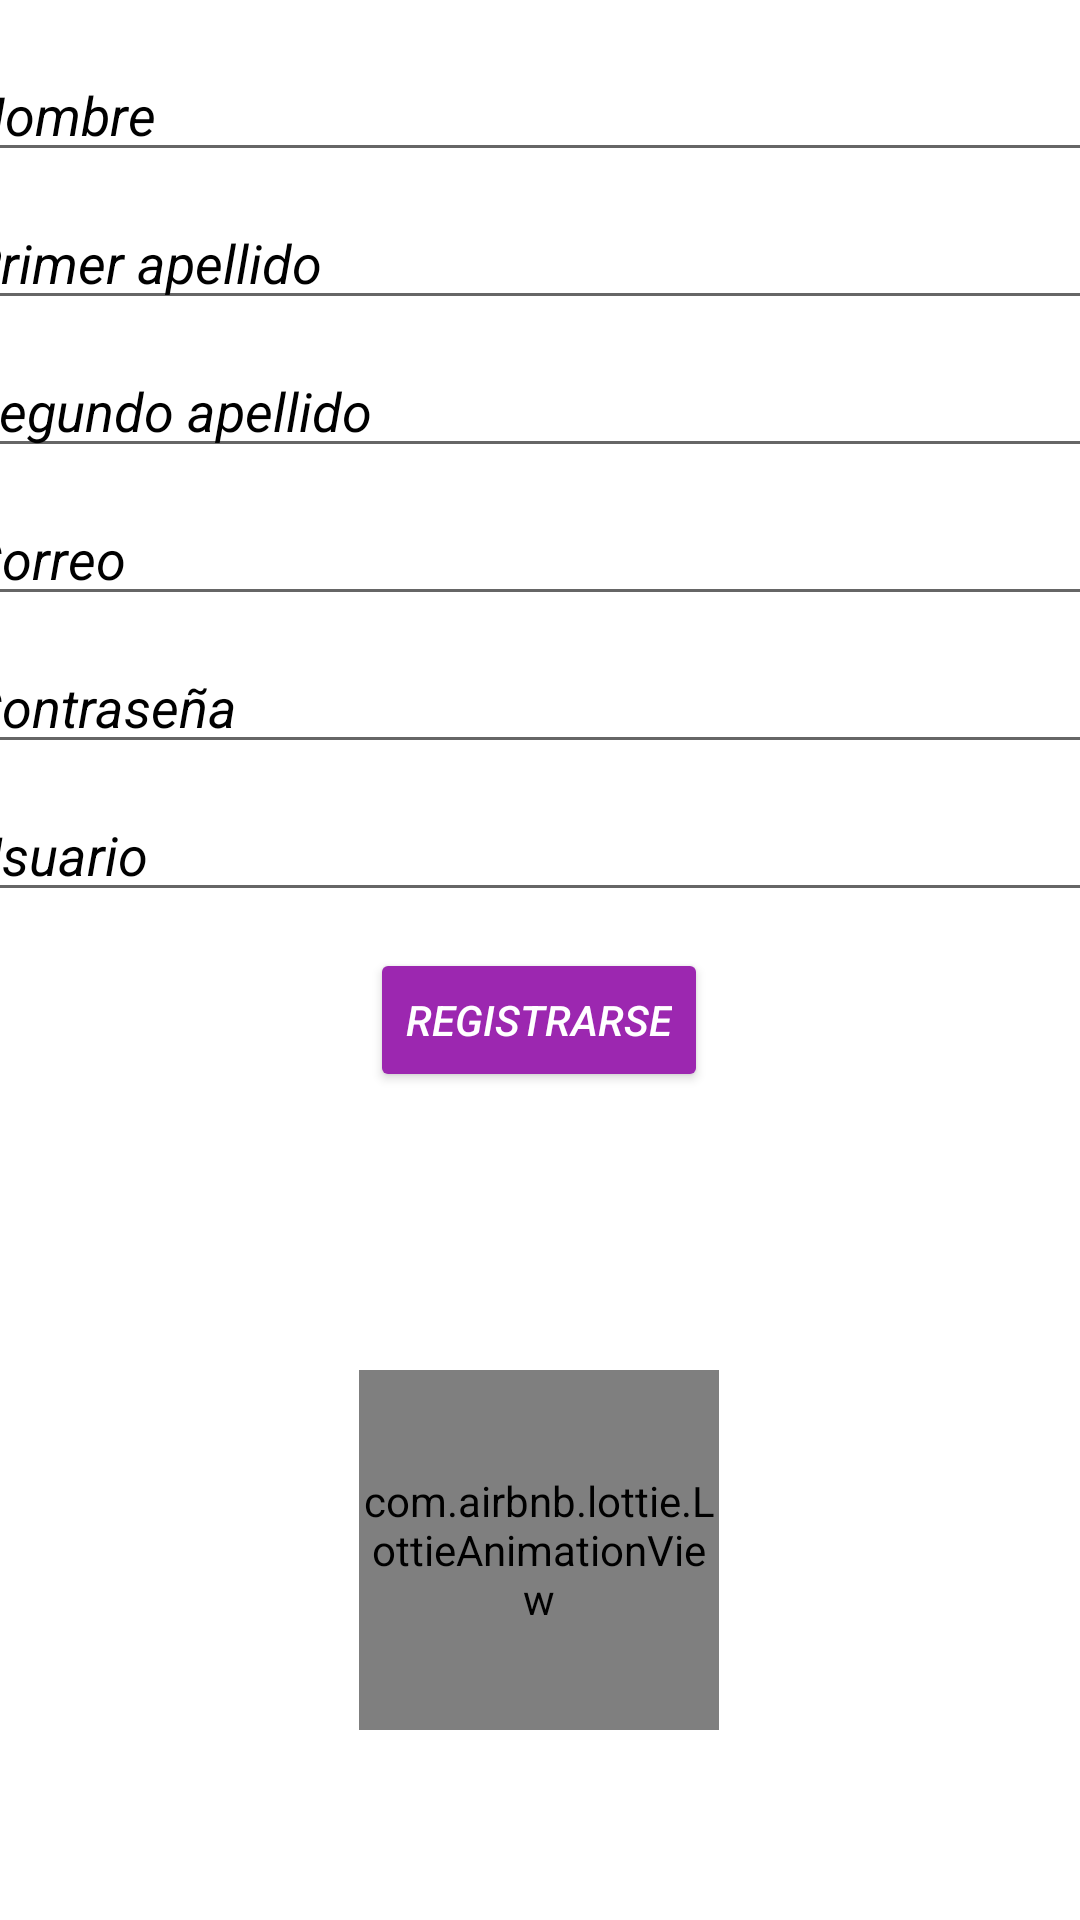

Android layout source for this screen:
<!-- AndroidManifest.xml: application theme Theme.PruebaTeatro -->
<!-- res/layout/registro_usuario.xml -->
<?xml version="1.0" encoding="utf-8"?>
<androidx.constraintlayout.widget.ConstraintLayout xmlns:android="http://schemas.android.com/apk/res/android"
    xmlns:app="http://schemas.android.com/apk/res-auto"
    xmlns:tools="http://schemas.android.com/tools"
    android:layout_width="match_parent"
    android:layout_height="match_parent">

    <EditText
        android:id="@+id/txtRegistroNombreUsuario"
        android:layout_width="392dp"
        android:layout_height="wrap_content"
        android:layout_marginTop="8dp"
        android:ems="10"
        android:hint="Usuario"
        android:inputType="textPersonName"
        android:textColorHint="#000000"
        android:textStyle="italic"
        app:layout_constraintEnd_toEndOf="parent"
        app:layout_constraintHorizontal_bias="0.473"
        app:layout_constraintStart_toStartOf="parent"
        app:layout_constraintTop_toBottomOf="@+id/txtRegistroContrasenna" />

    <EditText
        android:id="@+id/txtRegistroCorreo4"
        android:layout_width="392dp"
        android:layout_height="wrap_content"
        android:layout_marginTop="8dp"
        android:ems="10"
        android:hint="Correo"
        android:inputType="textPersonName"
        android:textColorHint="#000000"
        android:textStyle="italic"
        app:layout_constraintEnd_toEndOf="parent"
        app:layout_constraintHorizontal_bias="0.473"
        app:layout_constraintStart_toStartOf="parent"
        app:layout_constraintTop_toBottomOf="@+id/txtRegistroApellido2" />

    <EditText
        android:id="@+id/txtRegistroApellido2"
        android:layout_width="392dp"
        android:layout_height="wrap_content"
        android:layout_marginTop="8dp"
        android:ems="10"
        android:hint="Segundo apellido"
        android:inputType="textPersonName"
        android:textColorHint="#000000"
        android:textStyle="italic"
        app:layout_constraintEnd_toEndOf="parent"
        app:layout_constraintHorizontal_bias="0.473"
        app:layout_constraintStart_toStartOf="parent"
        app:layout_constraintTop_toBottomOf="@+id/txtRegistroApellido" />

    <EditText
        android:id="@+id/txtRegistroNombre"
        android:layout_width="392dp"
        android:layout_height="wrap_content"
        android:layout_marginTop="16dp"
        android:ems="10"
        android:hint="Nombre"
        android:inputType="textPersonName"
        android:textColorHint="#000000"
        android:textStyle="italic"
        app:layout_constraintEnd_toEndOf="parent"
        app:layout_constraintHorizontal_bias="0.473"
        app:layout_constraintStart_toStartOf="parent"
        app:layout_constraintTop_toTopOf="parent" />

    <Button
        android:id="@+id/buttonRegistrarNuevo"
        android:layout_width="wrap_content"
        android:layout_height="wrap_content"
        android:layout_marginTop="12dp"
        android:onClick="registrar"
        android:text="Registrarse"
        android:textColor="#FFFFFF"
        android:textStyle="italic"
        app:backgroundTint="#9C27B0"
        app:layout_constraintEnd_toEndOf="parent"
        app:layout_constraintHorizontal_bias="0.498"
        app:layout_constraintStart_toStartOf="parent"
        app:layout_constraintTop_toBottomOf="@+id/txtRegistroNombreUsuario" />

    <EditText
        android:id="@+id/txtRegistroApellido"
        android:layout_width="392dp"
        android:layout_height="wrap_content"
        android:layout_marginTop="8dp"
        android:ems="10"
        android:hint="Primer apellido"
        android:inputType="textPersonName"
        android:textColorHint="#000000"
        android:textStyle="italic"
        app:layout_constraintEnd_toEndOf="parent"
        app:layout_constraintHorizontal_bias="0.473"
        app:layout_constraintStart_toStartOf="parent"
        app:layout_constraintTop_toBottomOf="@+id/txtRegistroNombre" />

    <EditText
        android:id="@+id/txtRegistroContrasenna"
        android:layout_width="392dp"
        android:layout_height="wrap_content"
        android:layout_marginTop="8dp"
        android:ems="10"
        android:hint="Contraseña"
        android:inputType="textPersonName"
        android:textColorHint="#000000"
        android:textStyle="italic"
        app:layout_constraintEnd_toEndOf="parent"
        app:layout_constraintHorizontal_bias="0.473"
        app:layout_constraintStart_toStartOf="parent"
        app:layout_constraintTop_toBottomOf="@+id/txtRegistroCorreo4" />

    <ProgressBar
        android:id="@+id/progressBar"
        style="?android:attr/progressBarStyle"
        android:layout_width="wrap_content"
        android:layout_height="wrap_content"
        android:indeterminate="true"
        android:visibility="gone"
        app:layout_constraintBottom_toBottomOf="parent"
        app:layout_constraintEnd_toEndOf="parent"
        app:layout_constraintHorizontal_bias="0.498"
        app:layout_constraintStart_toStartOf="parent"
        app:layout_constraintTop_toBottomOf="@+id/buttonRegistrarNuevo"
        app:layout_constraintVertical_bias="0.058" />

    <com.airbnb.lottie.LottieAnimationView
        android:id="@+id/imageViewGatoRe"
        android:layout_width="120dp"
        android:layout_height="120dp"
        app:layout_constraintBottom_toBottomOf="parent"
        app:layout_constraintEnd_toEndOf="parent"
        app:layout_constraintHorizontal_bias="0.498"
        app:layout_constraintStart_toStartOf="parent"
        app:layout_constraintTop_toBottomOf="@+id/buttonRegistrarNuevo"
        app:layout_constraintVertical_bias="0.595"
        app:lottie_autoPlay="true"
        app:lottie_loop="true"
        app:lottie_rawRes="@raw/lurking_cat" />

</androidx.constraintlayout.widget.ConstraintLayout>
<!-- resources referenced by this layout -->
<resources>
  <style name="Theme.PruebaTeatro" parent="Theme.MaterialComponents.DayNight.DarkActionBar">
          
          <item name="colorPrimary">@color/purple_500</item>
          <item name="colorPrimaryVariant">@color/purple_700</item>
          <item name="colorOnPrimary">@color/white</item>
          
          <item name="colorSecondary">@color/teal_200</item>
          <item name="colorSecondaryVariant">@color/teal_700</item>
          <item name="colorOnSecondary">@color/black</item>
          
          <item name="android:statusBarColor" tools:targetApi="l">?attr/colorPrimaryVariant</item>
          
      </style>
  <!-- not gathered from this repository: default colours our renderer supplied (Android Studio template values) -->
  <color name="purple_500">#FF6200EE</color>
  <color name="purple_700">#FF3700B3</color>
  <color name="teal_200">#FF03DAC5</color>
  <color name="teal_700">#FF018786</color>
  <color name="black">#FF000000</color>
  <color name="white">#FFFFFFFF</color>
</resources>
